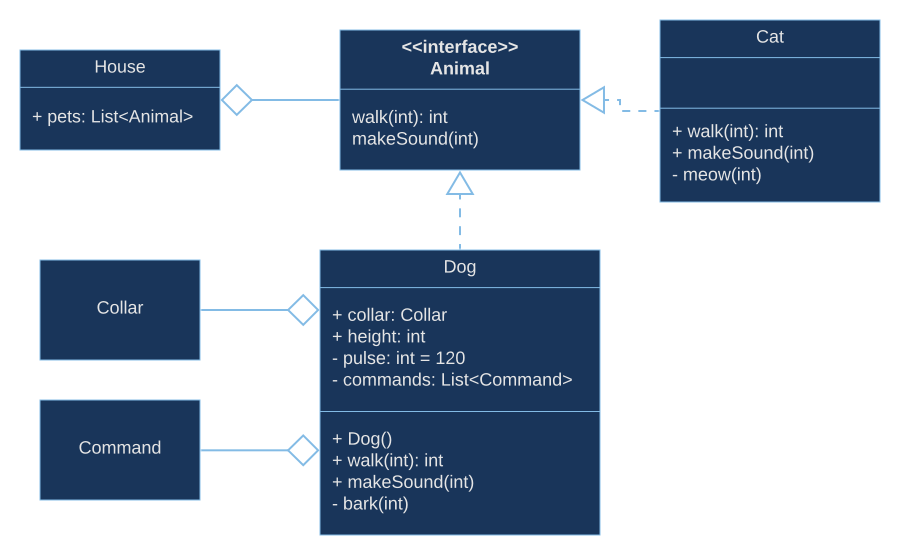

The data file committed next to this chart (first rows):
Id, Name, Shape Library, Page ID, Contained By, Group, Line Source, Line Destination, Source Arrow, Destination Arrow, Text Area 1, Text Area 2, Text Area 3
1, Page, , , , , , , , , Blank UML, , 
2, Class, UML, 1, , , , , , , Collar, , 
3, Class, UML, 1, , , , , , , <<interface>>?Animal, walk(int): int?makeSound(int), 
4, Class, UML, 1, , , , , , , Dog, + collar: Collar?+ height: int?- pulse: …, + Dog()?+ walk(int): int?+ makeSound(int…
5, Class, UML, 1, , , , , , , Cat, , + walk(int): int?+ makeSound(int)?- meow…
6, Class, UML, 1, , , , , , , Command, , 
7, Class, UML, 1, , , , , , , House, + pets: List<Animal>, 
8, Line, , 1, , , , 3, Aggregation, None, 0..*, , 
9, Line, , 1, , , 4, 3, None, Generalization, , , 
10, Line, , 1, , , 5, 3, None, Generalization, , , 
11, Line, , 1, , , 4, 2, Aggregation, None, 1, , 
12, Line, , 1, , , 4, 6, Aggregation, None, 0..*, , 
